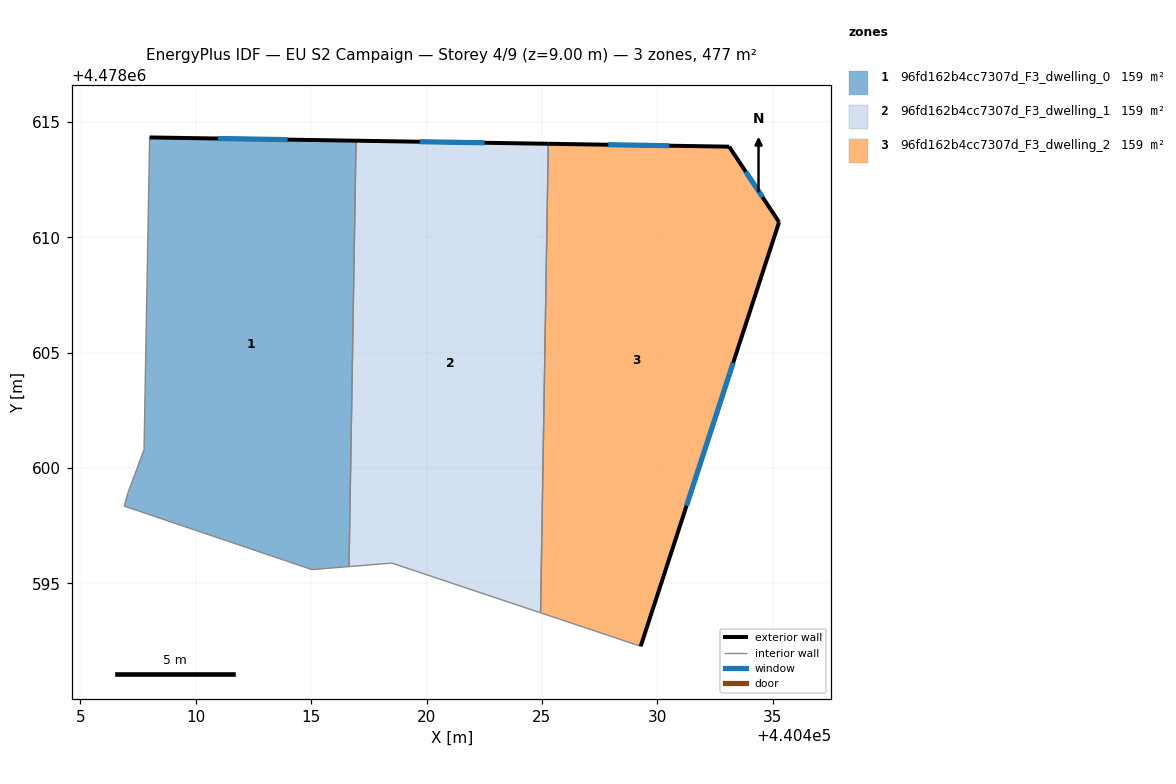
=== STOREY PLAN SPEC (per zone: floor XY polygon, exterior-wall plan segments, windows/doors) ===
zone 1: 96fd162b4cc7307d_F3_dwelling_0  (159.1 m²)
  floor: (440416.94, 4478614.18) (440416.64, 4478595.73) (440415.03, 4478595.60) (440406.90, 4478598.35) (440407.08, 4478598.98) (440407.76, 4478600.79) (440408.00, 4478614.33)
  exterior wall: (440416.95, 4478614.18) – (440408.00, 4478614.33)  [8.9 m]
    window: (440413.98, 4478614.23) – (440410.97, 4478614.28)  [3.0 m²]
  interior walls: 6
zone 2: 96fd162b4cc7307d_F3_dwelling_1  (159.1 m²)
  floor: (440425.28, 4478614.05) (440424.94, 4478593.73) (440418.50, 4478595.88) (440416.64, 4478595.73) (440416.94, 4478614.18)
  exterior wall: (440425.28, 4478614.05) – (440416.95, 4478614.18)  [8.3 m]
    window: (440422.51, 4478614.09) – (440419.71, 4478614.14)  [2.8 m²]
  interior walls: 4
zone 3: 96fd162b4cc7307d_F3_dwelling_2  (159.1 m²)
  floor: (440433.11, 4478613.92) (440435.28, 4478610.66) (440429.28, 4478592.28) (440424.94, 4478593.73) (440425.28, 4478614.05)
  exterior wall: (440433.11, 4478613.92) – (440425.28, 4478614.05)  [7.8 m]
    window: (440430.52, 4478613.97) – (440427.87, 4478614.01)  [2.7 m²]
  exterior wall: (440435.28, 4478610.66) – (440433.11, 4478613.92)  [3.9 m]
    window: (440434.56, 4478611.74) – (440433.83, 4478612.84)  [1.3 m²]
  exterior wall: (440429.28, 4478592.28) – (440435.28, 4478610.66)  [19.3 m]
    window: (440431.27, 4478598.37) – (440433.29, 4478604.56)  [6.6 m²]
  interior walls: 2

=== DERIVED (storey summary) ===
Building: EU S2 Campaign
Storey: 4 of 9  (floor level z = 9.00 m)
Storey gross floor area: 477.2 m²
Zones on this storey: 3
  - 96fd162b4cc7307d_F3_dwelling_0: floor 159.1 m²; exterior wall 8.9 m (26.8 m²); 1 window(s) 3.0 m²; WWR 11.4%
  - 96fd162b4cc7307d_F3_dwelling_1: floor 159.1 m²; exterior wall 8.3 m (25.0 m²); 1 window(s) 2.8 m²; WWR 11.4%
  - 96fd162b4cc7307d_F3_dwelling_2: floor 159.1 m²; exterior wall 31.1 m (93.3 m²); 3 window(s) 10.6 m²; WWR 11.4%
Zone adjacency (shared interzone walls):
  - 96fd162b4cc7307d_F3_dwelling_0 ↔ 96fd162b4cc7307d_F3_dwelling_1
  - 96fd162b4cc7307d_F3_dwelling_1 ↔ 96fd162b4cc7307d_F3_dwelling_2